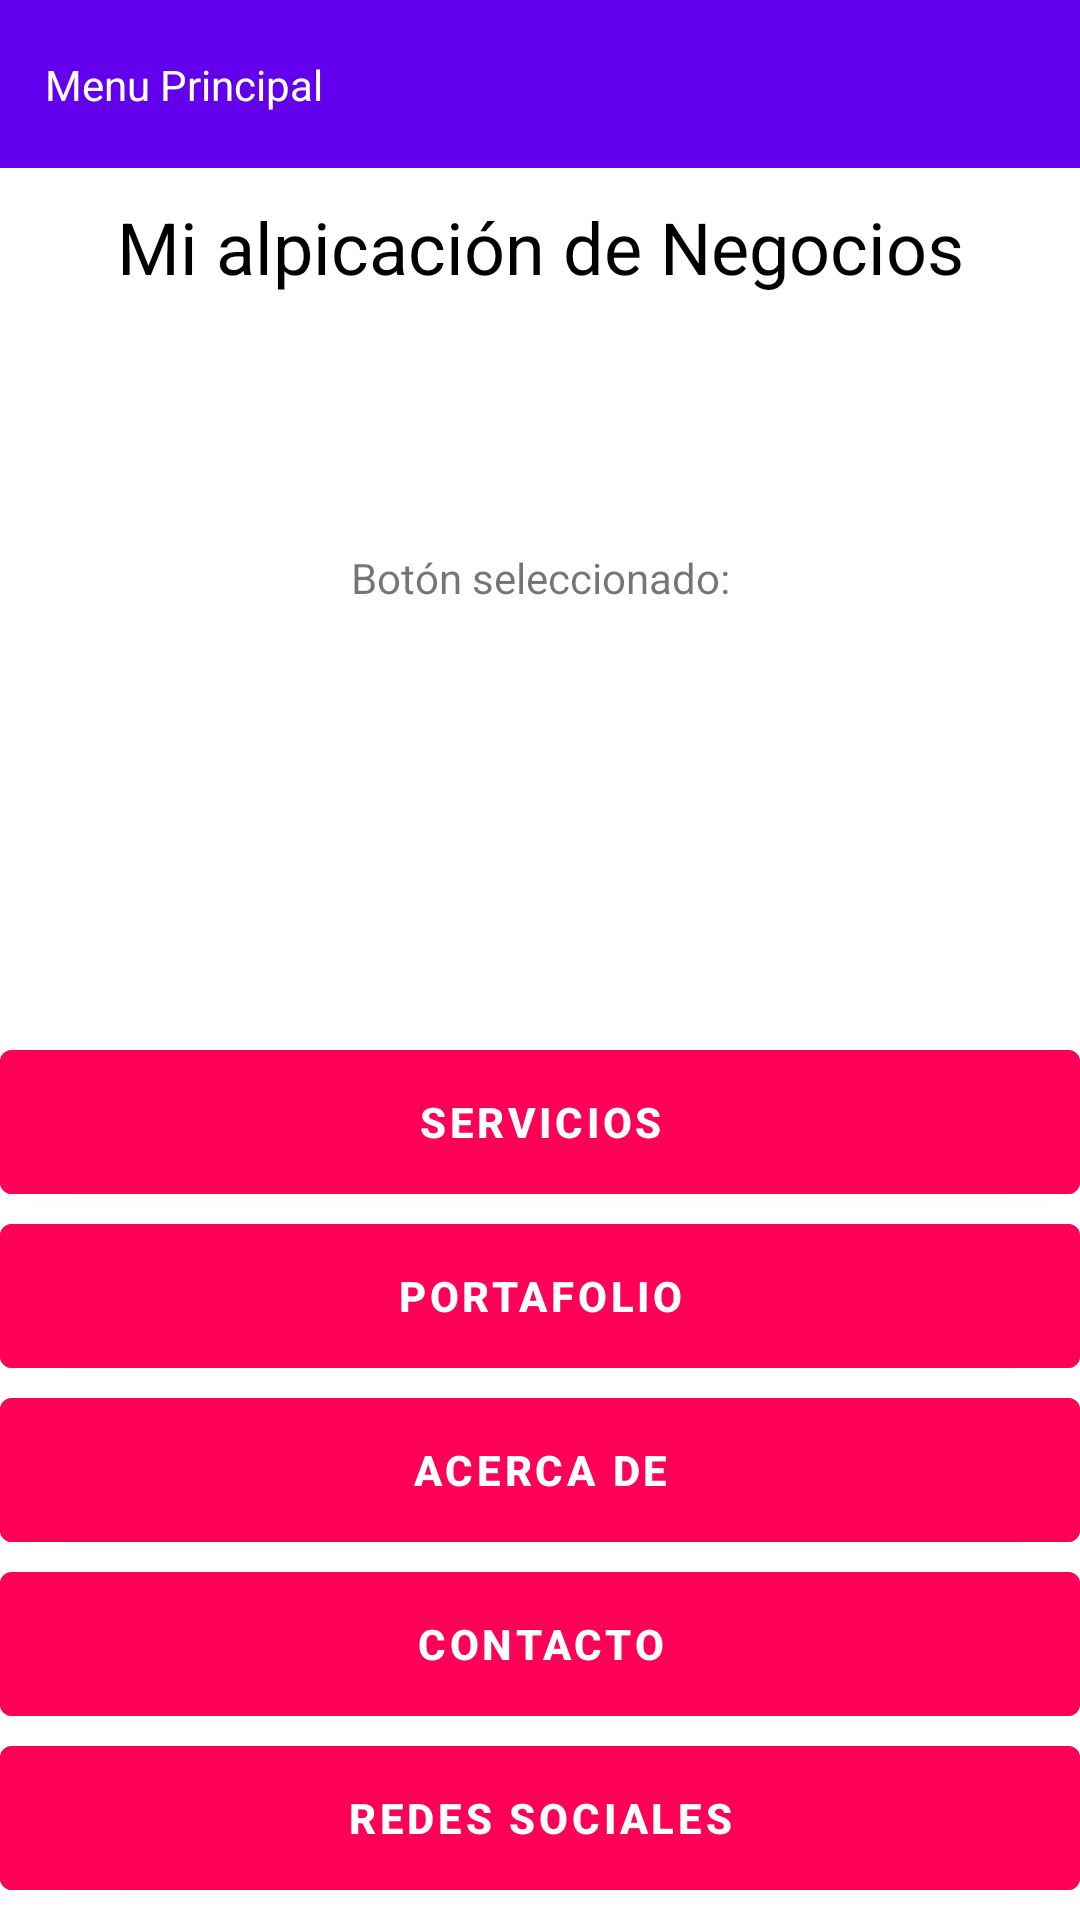

Reconstruct the res/layout file that produces this screen, plus the resources it refers to.
<!-- AndroidManifest.xml: activity theme Theme.DayOneApp.NoActionBar -->
<!-- res/layout/activity_image_and_on_click_listener.xml -->
<?xml version="1.0" encoding="utf-8"?>
<androidx.constraintlayout.widget.ConstraintLayout xmlns:android="http://schemas.android.com/apk/res/android"
    xmlns:app="http://schemas.android.com/apk/res-auto"
    xmlns:tools="http://schemas.android.com/tools"
    android:id="@+id/coordinatorLayout"
    android:layout_width="match_parent"
    android:layout_height="match_parent"
    tools:context=".ImageAndOnClickListenerActivity">

    <androidx.appcompat.widget.Toolbar
        android:id="@+id/toolbar"
        android:layout_width="0dp"
        android:layout_height="wrap_content"
        android:background="?attr/colorPrimary"
        app:layout_constraintEnd_toEndOf="parent"
        app:layout_constraintHorizontal_bias="1.0"
        app:layout_constraintStart_toStartOf="parent"
        app:layout_constraintTop_toTopOf="parent"
        app:popupTheme="@style/Theme.DayOneApp.PopupOverlay" />

    <TextView
        android:id="@+id/textView4"
        android:layout_width="wrap_content"
        android:layout_height="wrap_content"
        android:layout_marginStart="15dp"
        android:text="Menu Principal"
        android:textColor="@color/white"
        app:layout_constraintBottom_toBottomOf="@+id/toolbar"
        app:layout_constraintStart_toStartOf="@+id/toolbar"
        app:layout_constraintTop_toTopOf="@+id/toolbar" />

    <TextView
        android:id="@+id/textView5"
        android:layout_width="wrap_content"
        android:layout_height="wrap_content"
        android:layout_marginTop="10dp"
        android:text="Mi alpicación de Negocios"
        android:textColor="#000000"
        android:textSize="24sp"
        app:layout_constraintEnd_toEndOf="parent"
        app:layout_constraintStart_toStartOf="parent"
        app:layout_constraintTop_toBottomOf="@+id/toolbar" />

    <Button
        android:id="@+id/servicios_btn"
        android:layout_width="0dp"
        android:layout_height="wrap_content"
        android:layout_marginBottom="10dp"
        android:backgroundTint="#FF0057"
        android:insetTop="0dp"
        android:insetBottom="0dp"
        android:text="@string/servicios_button"
        android:textStyle="bold"
        app:layout_constraintBottom_toTopOf="@+id/portafolio_btn"
        app:layout_constraintEnd_toEndOf="parent"
        app:layout_constraintHorizontal_bias="0.0"
        app:layout_constraintStart_toStartOf="parent" />

    <Button
        android:id="@+id/portafolio_btn"
        android:layout_width="0dp"
        android:layout_height="wrap_content"
        android:layout_marginBottom="10dp"
        android:backgroundTint="#FF0057"
        android:insetTop="0dp"
        android:insetBottom="0dp"
        android:text="@string/portafolio_button"
        android:textStyle="bold"
        app:layout_constraintBottom_toTopOf="@+id/acercade_btn"
        app:layout_constraintEnd_toEndOf="parent"
        app:layout_constraintHorizontal_bias="0.0"
        app:layout_constraintStart_toStartOf="parent" />

    <Button
        android:id="@+id/acercade_btn"
        android:layout_width="0dp"
        android:layout_height="wrap_content"
        android:layout_marginBottom="10dp"
        android:backgroundTint="#FF0057"
        android:insetTop="0dp"
        android:insetBottom="0dp"
        android:text="@string/acercade_button"
        android:textStyle="bold"
        app:layout_constraintBottom_toTopOf="@+id/contacto_btn"
        app:layout_constraintEnd_toEndOf="parent"
        app:layout_constraintHorizontal_bias="0.0"
        app:layout_constraintStart_toStartOf="parent" />

    <Button
        android:id="@+id/contacto_btn"
        android:layout_width="0dp"
        android:layout_height="wrap_content"
        android:layout_marginBottom="10dp"
        android:backgroundTint="#FF0057"
        android:insetTop="0dp"
        android:insetBottom="0dp"
        android:text="@string/contacto_button"
        android:textStyle="bold"
        app:layout_constraintBottom_toTopOf="@+id/redessociales_btn"
        app:layout_constraintEnd_toEndOf="parent"
        app:layout_constraintHorizontal_bias="0.0"
        app:layout_constraintStart_toStartOf="parent" />

    <Button
        android:id="@+id/redessociales_btn"
        android:layout_width="0dp"
        android:layout_height="wrap_content"
        android:layout_marginBottom="10dp"
        android:backgroundTint="#FF0057"
        android:insetTop="0dp"
        android:insetBottom="0dp"
        android:text="@string/redessociales_button"
        android:textStyle="bold"
        app:layout_constraintBottom_toBottomOf="parent"
        app:layout_constraintEnd_toEndOf="parent"
        app:layout_constraintHorizontal_bias="0.0"
        app:layout_constraintStart_toStartOf="parent" />

    <TextView
        android:id="@+id/textView6"
        android:layout_width="wrap_content"
        android:layout_height="wrap_content"
        android:layout_marginBottom="15dp"
        android:text="Botón seleccionado:"
        app:layout_constraintBottom_toTopOf="@+id/textViewer"
        app:layout_constraintEnd_toEndOf="parent"
        app:layout_constraintStart_toStartOf="parent" />

    <TextView
        android:id="@+id/textViewer"
        android:layout_width="wrap_content"
        android:layout_height="wrap_content"
        android:layout_marginBottom="114dp"
        app:layout_constraintBottom_toTopOf="@+id/servicios_btn"
        app:layout_constraintEnd_toEndOf="@+id/textView6"
        app:layout_constraintStart_toStartOf="@+id/textView6" />

</androidx.constraintlayout.widget.ConstraintLayout>
<!-- resources referenced by this layout -->
<resources>
  <color name="white">#FFFFFFFF</color>
  <string name="acercade_button">ACERCA DE</string>
  <string name="contacto_button">CONTACTO</string>
  <string name="portafolio_button">PORTAFOLIO</string>
  <string name="redessociales_button">REDES SOCIALES</string>
  <string name="servicios_button">SERVICIOS</string>
  <style name="Theme.DayOneApp.PopupOverlay" parent="ThemeOverlay.AppCompat.Light" />
  <style name="Theme.DayOneApp.NoActionBar">
          <item name="windowActionBar">false</item>
          <item name="windowNoTitle">true</item>
      </style>
</resources>
